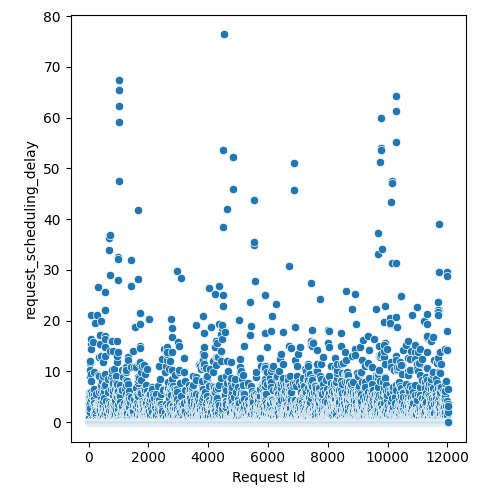

The file beside this chart, header and first rows:
Request Id, request_scheduling_delay
5, 0.0
4, 5.683
8, 0.0
3, 0.0
0, 0.0
1, 0.0
6, 0.0
7, 0.9517
9, 0.0
2, 2.925
14, 0.0
10, 0.0
15, 0.0
24, 2.921
19, 0.0
13, 0.0
16, 0.571
22, 3.716
12, 0.0
20, 0.0
21, 0.761
17, 0.0
25, 0.0
23, 4.914
18, 0.0
11, 0.0
26, 0.0
28, 2.144
27, 0.0
36, 0.0
37, 0.0
33, 11.63
34, 0.0
35, 0.0
32, 10.26
31, 4.307
29, 0.0
30, 3.925
45, 0.0
43, 0.0
42, 0.0
44, 5.309
41, 0.0
39, 0.0
38, 0.0
40, 0.0
57, 0.0
56, 0.0
52, 0.1888
47, 0.0
58, 1.947
48, 0.0
46, 0.0
54, 0.0
59, 5.902
49, 0.0
60, 9.067
51, 0.0
50, 0.0
55, 12.07
... 11,971 more rows
